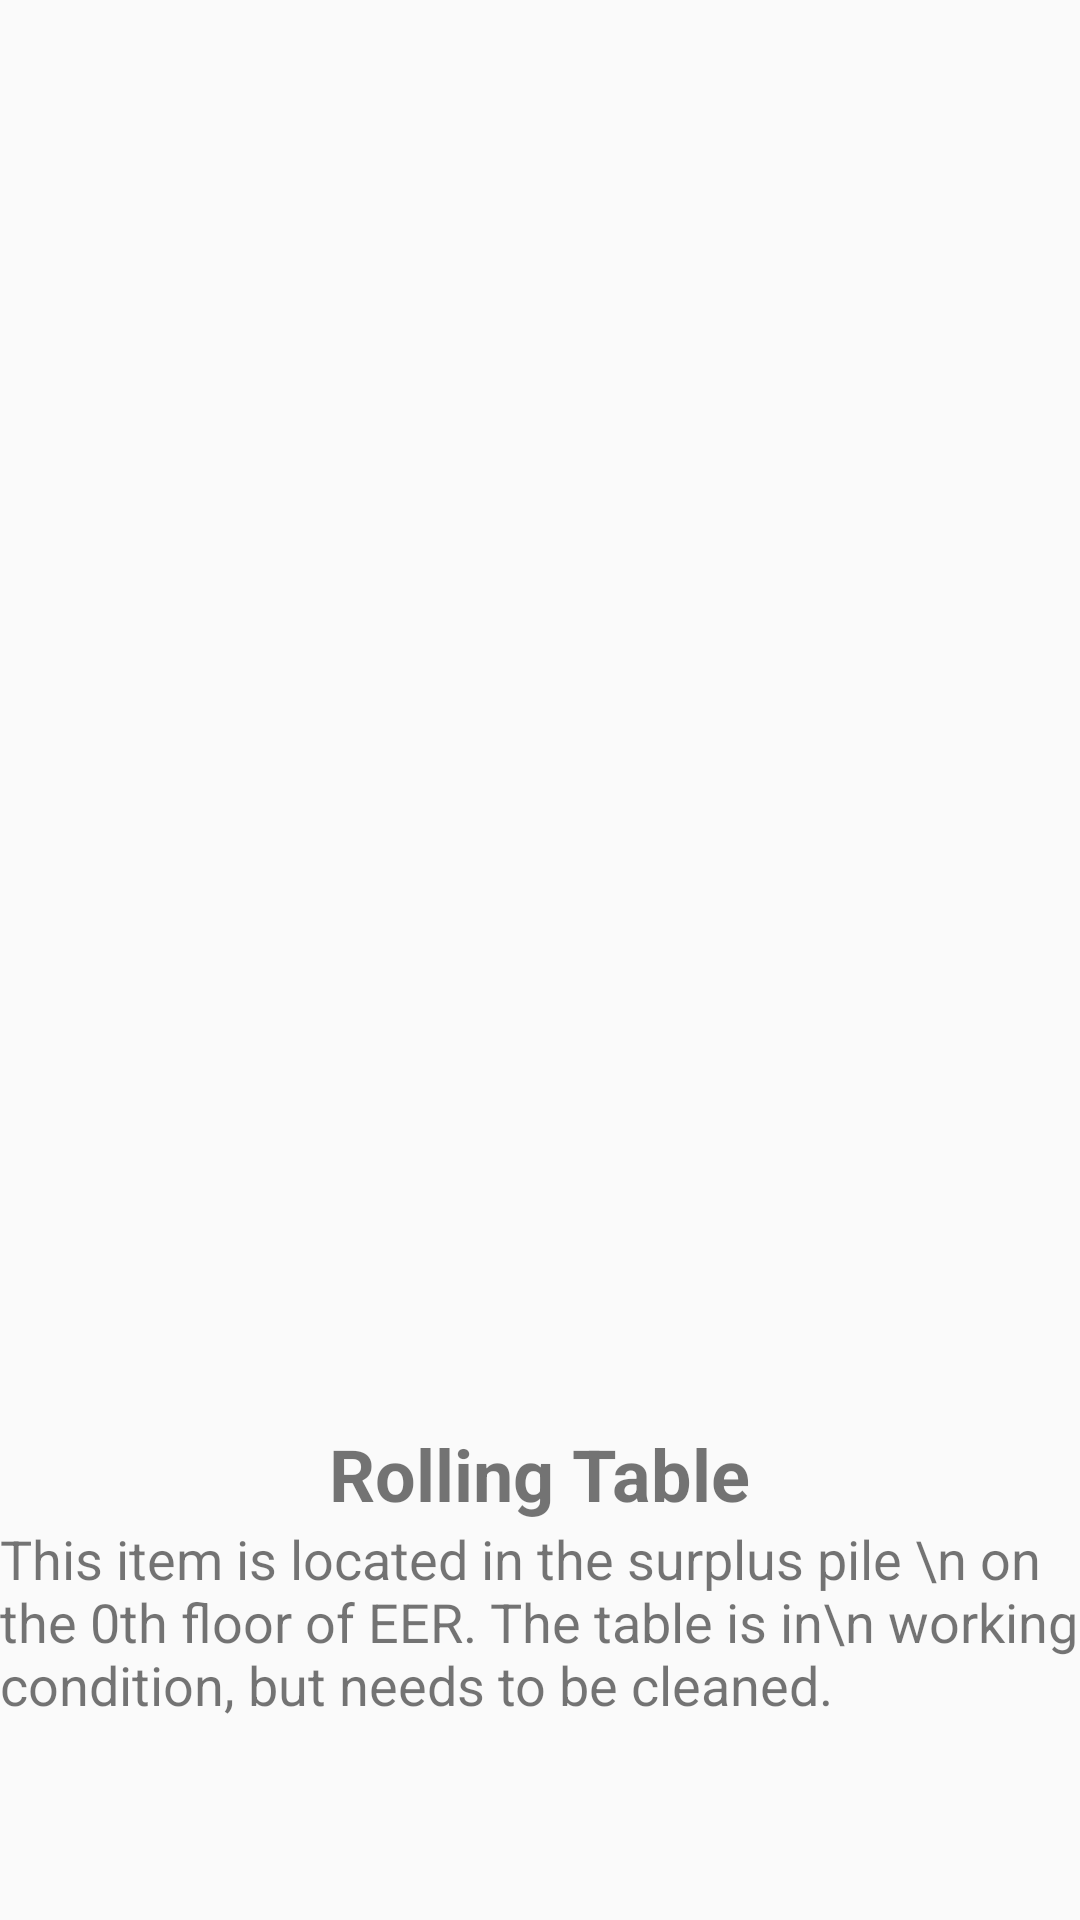

Here is an Android app screen rendered from its layout file. Give the layout XML and the strings, colors and styles it references.
<!-- AndroidManifest.xml: application theme Theme.HTF5 -->
<!-- res/layout/activity_item6_details.xml -->
<?xml version="1.0" encoding="utf-8"?>
<RelativeLayout xmlns:android="http://schemas.android.com/apk/res/android"
    xmlns:app="http://schemas.android.com/apk/res-auto"
    xmlns:tools="http://schemas.android.com/tools"
    android:layout_width="match_parent"
    android:layout_height="match_parent"
    tools:context=".Item6Details">

    <RelativeLayout
        android:layout_width="wrap_content"
        android:layout_height="wrap_content"
        android:layout_centerHorizontal="true">

        <ImageView
            android:id="@+id/ItemImage1"

            android:layout_width="300dp"
            android:layout_height="300dp"


            android:layout_centerInParent="true"
            android:src="@drawable/table" />

        <TextView
            android:id="@+id/buffer1"
            android:layout_width="wrap_content"
            android:layout_height="175dp"
            android:layout_below="@+id/ItemImage1" />

        <TextView
            android:id="@+id/bold1"
            android:layout_width="wrap_content"
            android:layout_height="wrap_content"
            android:layout_below="@+id/buffer1"
            android:layout_centerHorizontal="true"
            android:text="Rolling Table"
            android:textSize="24sp"
            android:textStyle="bold" />

        <TextView
            android:layout_width="wrap_content"
            android:layout_height="wrap_content"
            android:layout_below="@id/bold1"
            android:layout_centerHorizontal="true"
            android:text="This item is located in the surplus pile \n on the 0th floor of EER. The table is in\n working condition, but needs to be cleaned."
            android:textSize="18sp" />


    </RelativeLayout>

</RelativeLayout>
<!-- resources referenced by this layout -->
<resources>
  <style name="Theme.HTF5" parent="Theme.AppCompat.Light.NoActionBar">
          
          <item name="colorPrimary">@color/purple_500</item>
          <item name="colorPrimaryDark">@color/purple_700</item>
          <item name="colorAccent">@color/teal_200</item>
          
      </style>
  <!-- not gathered from this repository: default colours our renderer supplied (Android Studio template values) -->
  <color name="purple_500">#FF6200EE</color>
  <color name="purple_700">#FF3700B3</color>
  <color name="teal_200">#FF03DAC5</color>
</resources>
